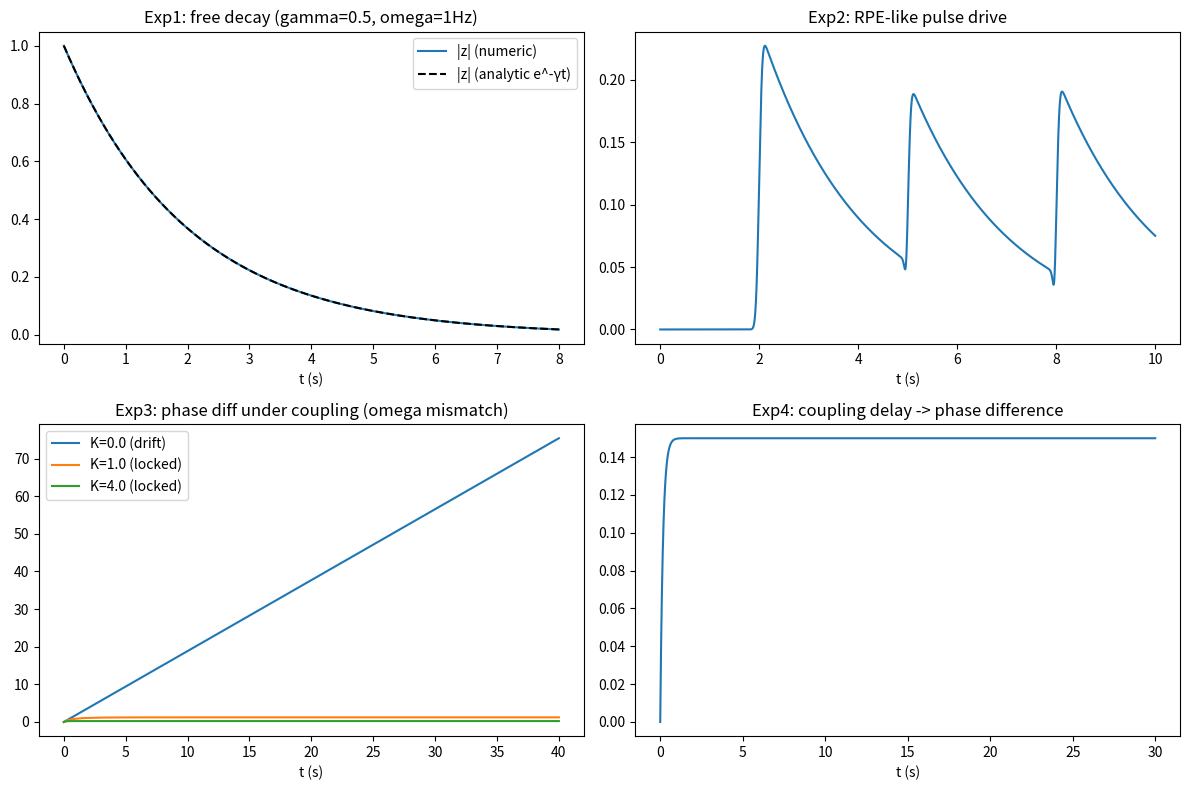

Here is the Python script that generated this plot:
# -*- coding: utf-8 -*-
"""
M5 阶段 1a：复值单元最小仿真
验证原语方程：ż = -(γ + iω)z + D(t),  z ∈ ℂ  (C1-01/C1-03)

实验 1：无驱动衰减 —— 幅度指数衰减(γ) + 相位旋转(ω)（解析对照）
实验 2：脉冲驱动 —— RPE 式脉冲 → 幅度跳变 + 相位重置（相位携带时序）
实验 3：双单元耦合 —— Kuramoto 型相位锁定（C5-02 湖的预演）—— 扫描耦合强度 K
实验 4：耦合相位差 —— W 相位 = 传导延迟的载体（C1-03 延迟内建）

输出：控制台数值摘要 + m5/fig_stage1a_*.png + 数据 npz
"""
import numpy as np
from scipy.integrate import solve_ivp
import matplotlib
matplotlib.use("Agg")
import matplotlib.pyplot as plt

OUT = "."

# ---------- 实验 1：无驱动衰减（解析对照） ----------
def run_exp1():
    gamma, omega = 0.5, 2.0 * np.pi * 1.0   # 1 Hz 本征频率
    z0 = 1.0 + 0.0j
    t = np.linspace(0, 8.0, 2001)

    def rhs(t, y):
        return [-(gamma + 1j * omega) * (y[0] + 1j * y[1])]
    # 用实部/虚部分量
    def rhs_r(t, y):
        z = y[0] + 1j * y[1]
        dz = -(gamma + 1j * omega) * z
        return [dz.real, dz.imag]

    sol = solve_ivp(rhs_r, [0, 8.0], [z0.real, z0.imag], t_eval=t, rtol=1e-9, atol=1e-12)
    z_num = sol.y[0] + 1j * sol.y[1]
    z_ana = z0 * np.exp(-(gamma + 1j * omega) * t)

    err = np.max(np.abs(z_num - z_ana))
    # 幅度半衰期
    t_half = np.log(2) / gamma
    print(f"[exp1] 无驱动衰减: 数值-解析最大误差={err:.2e} | 幅度半衰期={t_half:.3f}s | 相位旋转频率={omega/(2*np.pi):.2f}Hz")
    return t, z_num

# ---------- 实验 2：脉冲驱动（RPE 式） ----------
def run_exp2():
    gamma, omega = 0.5, 2.0 * np.pi * 0.8
    t = np.linspace(0, 10.0, 4001)
    # RPE 式脉冲：t=2, 5, 8 处强度 2.0 的 δ 近似（高斯——max_step 强制不跳过）
    def drive(t):
        return 2.0 * np.exp(-((t - 2.0) ** 2) / (2 * 0.05 ** 2)) \
             + 2.0 * np.exp(-((t - 5.0) ** 2) / (2 * 0.05 ** 2)) \
             + 2.0 * np.exp(-((t - 8.0) ** 2) / (2 * 0.05 ** 2))

    def rhs_r(t, y):
        z = y[0] + 1j * y[1]
        dz = -(gamma + 1j * omega) * z + drive(t)
        return [dz.real, dz.imag]

    sol = solve_ivp(rhs_r, [0, 10.0], [0.0, 0.0], t_eval=t, rtol=1e-9, atol=1e-12, max_step=0.005)
    z = sol.y[0] + 1j * sol.y[1]
    phase = np.unwrap(np.angle(z))
    # 每个脉冲后：幅度被推离零点（响应）→ 衰减回零（恢复）
    pulse_peaks = []
    for tp in (2.0, 5.0, 8.0):
        idx = np.where((t > tp - 0.3) & (t < tp + 0.3))[0]
        if len(idx):
            pulse_peaks.append(np.max(np.abs(z[idx])))
    tail = np.max(np.abs(z[-500:]))
    print(f"[exp2] 脉冲驱动: 各脉冲响应峰值={np.round(pulse_peaks, 3)} | 脉冲后恢复(幅度回零)={tail:.4f}")
    return t, z

# ---------- 实验 3：双单元耦合锁定（Kuramoto 型） ----------
def run_exp3():
    gamma = 0.3
    omega1, omega2 = 2.0 * np.pi * 1.0, 2.0 * np.pi * 1.3   # 频率失谐
    t = np.linspace(0, 40.0, 4001)

    def make_rhs(K):
        def rhs_r(t, y):
            z1 = y[0] + 1j * y[1]
            z2 = y[2] + 1j * y[3]
            dz1 = -(gamma + 1j * omega1) * z1 + K * (z2 - z1)
            dz2 = -(gamma + 1j * omega2) * z2 + K * (z1 - z2)
            return [dz1.real, dz1.imag, dz2.real, dz2.imag]
        return rhs_r

    # 扫描 K：找到锁定临界
    results = {}
    for K in [0.0, 0.5, 1.0, 2.0, 4.0]:
        sol = solve_ivp(make_rhs(K), [0, 40.0], [1.0, 0.0, 1.0, 0.0], t_eval=t, rtol=1e-9, atol=1e-12)
        z1 = sol.y[0] + 1j * sol.y[1]
        z2 = sol.y[2] + 1j * sol.y[3]
        dphi = np.unwrap(np.angle(z1) - np.angle(z2))
        # 末段相位差斜率 = 是否锁定
        tail = dphi[-1000:]
        slope = np.polyfit(t[-1000:], tail, 1)[0]
        results[K] = (dphi, slope)
        print(f"[exp3] K={K:.1f}: 末段相位差斜率={slope:.4f} rad/s ({'锁定' if abs(slope) < 0.01 else '未锁定'}) | 末段相位差={np.angle(z1[-1])-np.angle(z2[-1]):.3f} rad")

    # 锁定临界估计（斜率穿越 0 的 K）
    return t, results

# ---------- 实验 4：耦合相位差 = 传导延迟载体 ----------
def run_exp4():
    gamma = 0.3
    omega0 = 2.0 * np.pi * 1.0
    K = 3.0
    t = np.linspace(0, 30.0, 3001)

    def rhs_r(t, y):
        z1 = y[0] + 1j * y[1]
        z2 = y[2] + 1j * y[3]
        # 非对称耦合：z1 领先驱动 z2（相位差 = 传导延迟的编码）
        dz1 = -(gamma + 1j * omega0) * z1 + K * (z2 - z1)
        dz2 = -(gamma + 1j * omega0) * z2 + K * (z1 * np.exp(-1j * 0.3) - z2)  # 0.3 rad 延迟
        return [dz1.real, dz1.imag, dz2.real, dz2.imag]

    sol = solve_ivp(rhs_r, [0, 30.0], [1.0, 0.0, 1.0, 0.0], t_eval=t, rtol=1e-9, atol=1e-12)
    z1 = sol.y[0] + 1j * sol.y[1]
    z2 = sol.y[2] + 1j * sol.y[3]
    dphi = np.angle(z1[-1]) - np.angle(z2[-1])
    print(f"[exp4] 耦合延迟0.3rad: 稳态相位差={dphi:.3f} rad (延迟编码{'一致' if abs(dphi - 0.3) < 0.05 else '待查'})")
    return t, z1, z2

# ---------- 绘图 ----------
def plot_all(r1, r2, r3, r4):
    fig, axes = plt.subplots(2, 2, figsize=(12, 8))

    t1, z1 = r1
    axes[0, 0].plot(t1, np.abs(z1), label="|z| (numeric)")
    axes[0, 0].plot(t1, 1.0 * np.exp(-0.5 * t1), "k--", label="|z| (analytic e^-γt)")
    axes[0, 0].set_title("Exp1: free decay (gamma=0.5, omega=1Hz)")
    axes[0, 0].legend(); axes[0, 0].set_xlabel("t (s)")

    t2, z2 = r2
    axes[0, 1].plot(t2, np.abs(z2))
    axes[0, 1].set_title("Exp2: RPE-like pulse drive")
    axes[0, 1].set_xlabel("t (s)")

    t3, res3 = r3
    for K, (dphi, slope) in res3.items():
        if K in (0.0, 1.0, 4.0):
            axes[1, 0].plot(t3, dphi, label=f"K={K} ({'locked' if abs(slope)<0.01 else 'drift'})")
    axes[1, 0].set_title("Exp3: phase diff under coupling (omega mismatch)")
    axes[1, 0].legend(); axes[1, 0].set_xlabel("t (s)")

    t4, a4, b4 = r4
    axes[1, 1].plot(t4, np.unwrap(np.angle(a4) - np.angle(b4)))
    axes[1, 1].set_title("Exp4: coupling delay -> phase difference")
    axes[1, 1].set_xlabel("t (s)")

    fig.tight_layout()
    fig.savefig("fig_stage1a.png", dpi=110)
    print("[plot] saved fig_stage1a.png")

if __name__ == "__main__":
    r1 = run_exp1()
    r2 = run_exp2()
    r3 = run_exp3()
    r4 = run_exp4()
    plot_all(r1, r2, r3, r4)
    np.savez("stage1a_data.npz",
             t1=r1[0], z1=r1[1], t2=r2[0], z2=r2[1], t3=r3[0], t4=r4[0])
    print("[done] stage1a complete")
